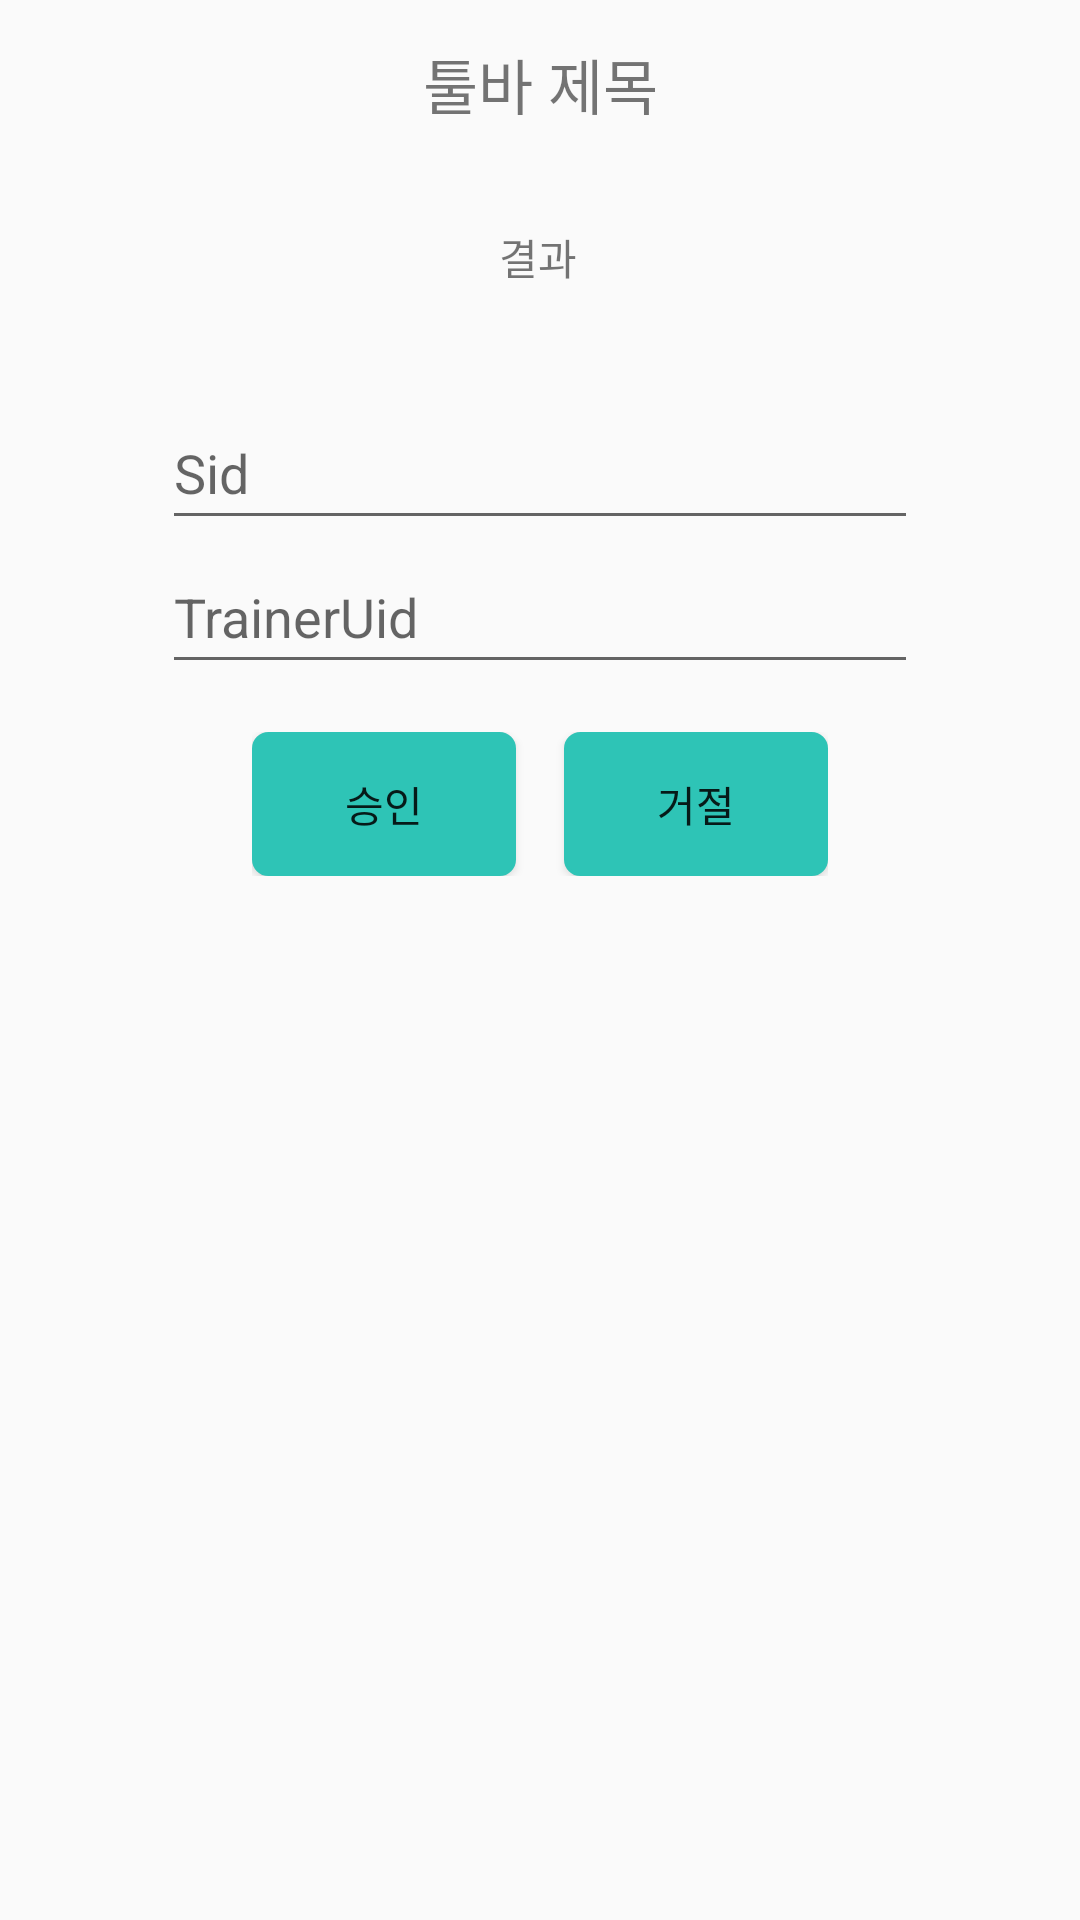

Android layout source for this screen:
<!-- AndroidManifest.xml: application theme Theme.Homept -->
<!-- res/layout/activity_pt_approve.xml -->
<?xml version="1.0" encoding="utf-8"?>
<androidx.constraintlayout.widget.ConstraintLayout
    xmlns:android="http://schemas.android.com/apk/res/android"
    xmlns:tools="http://schemas.android.com/tools"
    xmlns:app="http://schemas.android.com/apk/res-auto"
    android:layout_width="match_parent"
    android:layout_height="match_parent">

    <include
        android:id="@+id/pt_approve_toolbar_back_iv"
        layout="@layout/toolbar_back"
        android:layout_width="match_parent"
        android:layout_height="?android:attr/actionBarSize"/>

    <LinearLayout
        android:id="@+id/trainerLayout"
        android:layout_width="match_parent"
        android:layout_height="wrap_content"
        android:layout_marginTop="132dp"
        android:gravity="center"
        android:orientation="vertical"
        app:layout_constraintEnd_toEndOf="parent"
        app:layout_constraintHorizontal_bias="0.0"
        app:layout_constraintStart_toStartOf="parent"
        app:layout_constraintTop_toTopOf="parent">
        
        <EditText
            android:id="@+id/etApprovesessionSid"
            android:layout_width="wrap_content"
            android:layout_height="48dp"
            android:ems="12"
            android:hint="Sid"
            android:inputType="text"
            tools:layout_editor_absoluteX="80dp"
            tools:layout_editor_absoluteY="486dp" />

        <EditText
            android:id="@+id/etApprovesessionTrainerUid"
            android:layout_width="wrap_content"
            android:layout_height="48dp"
            android:ems="12"
            android:hint="TrainerUid"
            android:inputType="text"
            tools:layout_editor_absoluteX="80dp"
            tools:layout_editor_absoluteY="538dp" />

        <LinearLayout
            android:layout_width="wrap_content"
            android:layout_height="wrap_content"
            android:layout_marginTop="16dp"
            android:orientation="horizontal">

            <Button
                android:id="@+id/btnApprovesession"
                android:layout_width="wrap_content"
                android:layout_height="wrap_content"
                android:background="@drawable/radius_search_button"
                android:text="승인"
                tools:layout_editor_absoluteX="101dp"
                tools:layout_editor_absoluteY="611dp" />

            <Button
                android:id="@+id/btnDisapprovesession"
                android:layout_width="wrap_content"
                android:layout_height="wrap_content"
                android:layout_marginLeft="16dp"
                android:background="@drawable/radius_search_button"
                android:text="거절"
                tools:layout_editor_absoluteX="224dp"
                tools:layout_editor_absoluteY="611dp" />
        </LinearLayout>
    </LinearLayout>

    <TextView
        android:id="@+id/tvApprovesessionResult"
        android:layout_width="wrap_content"
        android:layout_height="wrap_content"
        android:layout_marginBottom="36dp"
        android:text="결과"
        app:layout_constraintBottom_toTopOf="@+id/trainerLayout"
        app:layout_constraintEnd_toEndOf="parent"
        app:layout_constraintHorizontal_bias="0.498"
        app:layout_constraintStart_toStartOf="parent" />

</androidx.constraintlayout.widget.ConstraintLayout>
<!-- res/layout/toolbar_back.xml (included above) -->
<?xml version="1.0" encoding="utf-8"?>
<androidx.appcompat.widget.Toolbar
    xmlns:android="http://schemas.android.com/apk/res/android"
    android:layout_width="match_parent"
    android:layout_height="50dp"
    app:contentInsetStart="0dp"
    android:layout_marginTop="3dp"
    xmlns:app="http://schemas.android.com/apk/res-auto">


    <androidx.constraintlayout.widget.ConstraintLayout
        android:layout_width="match_parent"
        android:layout_height="match_parent">

        <ImageView
            android:id="@+id/toolbar_back_iv"
            android:layout_width="30dp"
            android:layout_height="30dp"
            android:src="@drawable/baseline_arrow_back_ios_24"
            android:layout_marginStart="11dp"
            app:layout_constraintTop_toTopOf="parent"
            app:layout_constraintStart_toStartOf="parent"
            app:layout_constraintBottom_toBottomOf="parent"
            android:padding="5dp" />

        <TextView
            android:id="@+id/toolbar_back_main_tv"
            android:layout_width="wrap_content"
            android:layout_height="wrap_content"
            android:text="툴바 제목"
            android:textSize="20dp"
            app:layout_constraintTop_toTopOf="parent"
            app:layout_constraintEnd_toEndOf="parent"
            app:layout_constraintStart_toStartOf="parent"
            app:layout_constraintBottom_toBottomOf="parent"/>

        <TextView
            android:id="@+id/toolbar_back_sub_tv"
            android:layout_width="wrap_content"
            android:layout_height="wrap_content"
            android:layout_marginEnd="20dp"
            android:textStyle="bold"
            app:layout_constraintTop_toTopOf="parent"
            app:layout_constraintEnd_toEndOf="parent"
            app:layout_constraintBottom_toBottomOf="parent"/>

        <ImageView
            android:id="@+id/toolbar_back_sub_btn"
            android:layout_width="wrap_content"
            android:layout_height="wrap_content"
            android:layout_marginEnd="20dp"
            app:layout_constraintTop_toTopOf="parent"
            app:layout_constraintEnd_toEndOf="parent"
            app:layout_constraintBottom_toBottomOf="parent"/>

    </androidx.constraintlayout.widget.ConstraintLayout>

</androidx.appcompat.widget.Toolbar>
<!-- resources referenced by this layout -->
<resources>
  <!-- drawable radius_search_button (drawable) -->
  <?xml version="1.0" encoding="utf-8"?>
  <shape xmlns:android="http://schemas.android.com/apk/res/android"
      android:shape="rectangle">
      <solid android:color="@color/green"/>
      <corners
          android:bottomLeftRadius="5dp"
          android:bottomRightRadius="5dp"
          android:topLeftRadius="5dp"
          android:topRightRadius="5dp"/>
      <stroke android:width="1dp"
          android:color="@color/green"/>
  </shape>
  <style name="Theme.Homept" parent="Theme.AppCompat.Light">
          
          <item name="colorPrimary">@color/purple_500</item>
          <item name="colorPrimaryVariant">@color/purple_700</item>
          <item name="colorOnPrimary">@color/white</item>
          
          <item name="colorSecondary">@color/teal_200</item>
          <item name="colorSecondaryVariant">@color/teal_700</item>
          <item name="colorOnSecondary">@color/black</item>
          
          <item name="android:statusBarColor">@color/green</item>
          
          <item name="windowNoTitle">true</item>
      </style>
  <color name="green">#FF2EC4B6</color>
  <color name="purple_500">#FF6200EE</color>
  <color name="purple_700">#FF3700B3</color>
  <color name="white">#FFFFFFFF</color>
  <color name="teal_200">#FF03DAC5</color>
  <color name="teal_700">#FF018786</color>
  <color name="black">#FF000000</color>
</resources>
